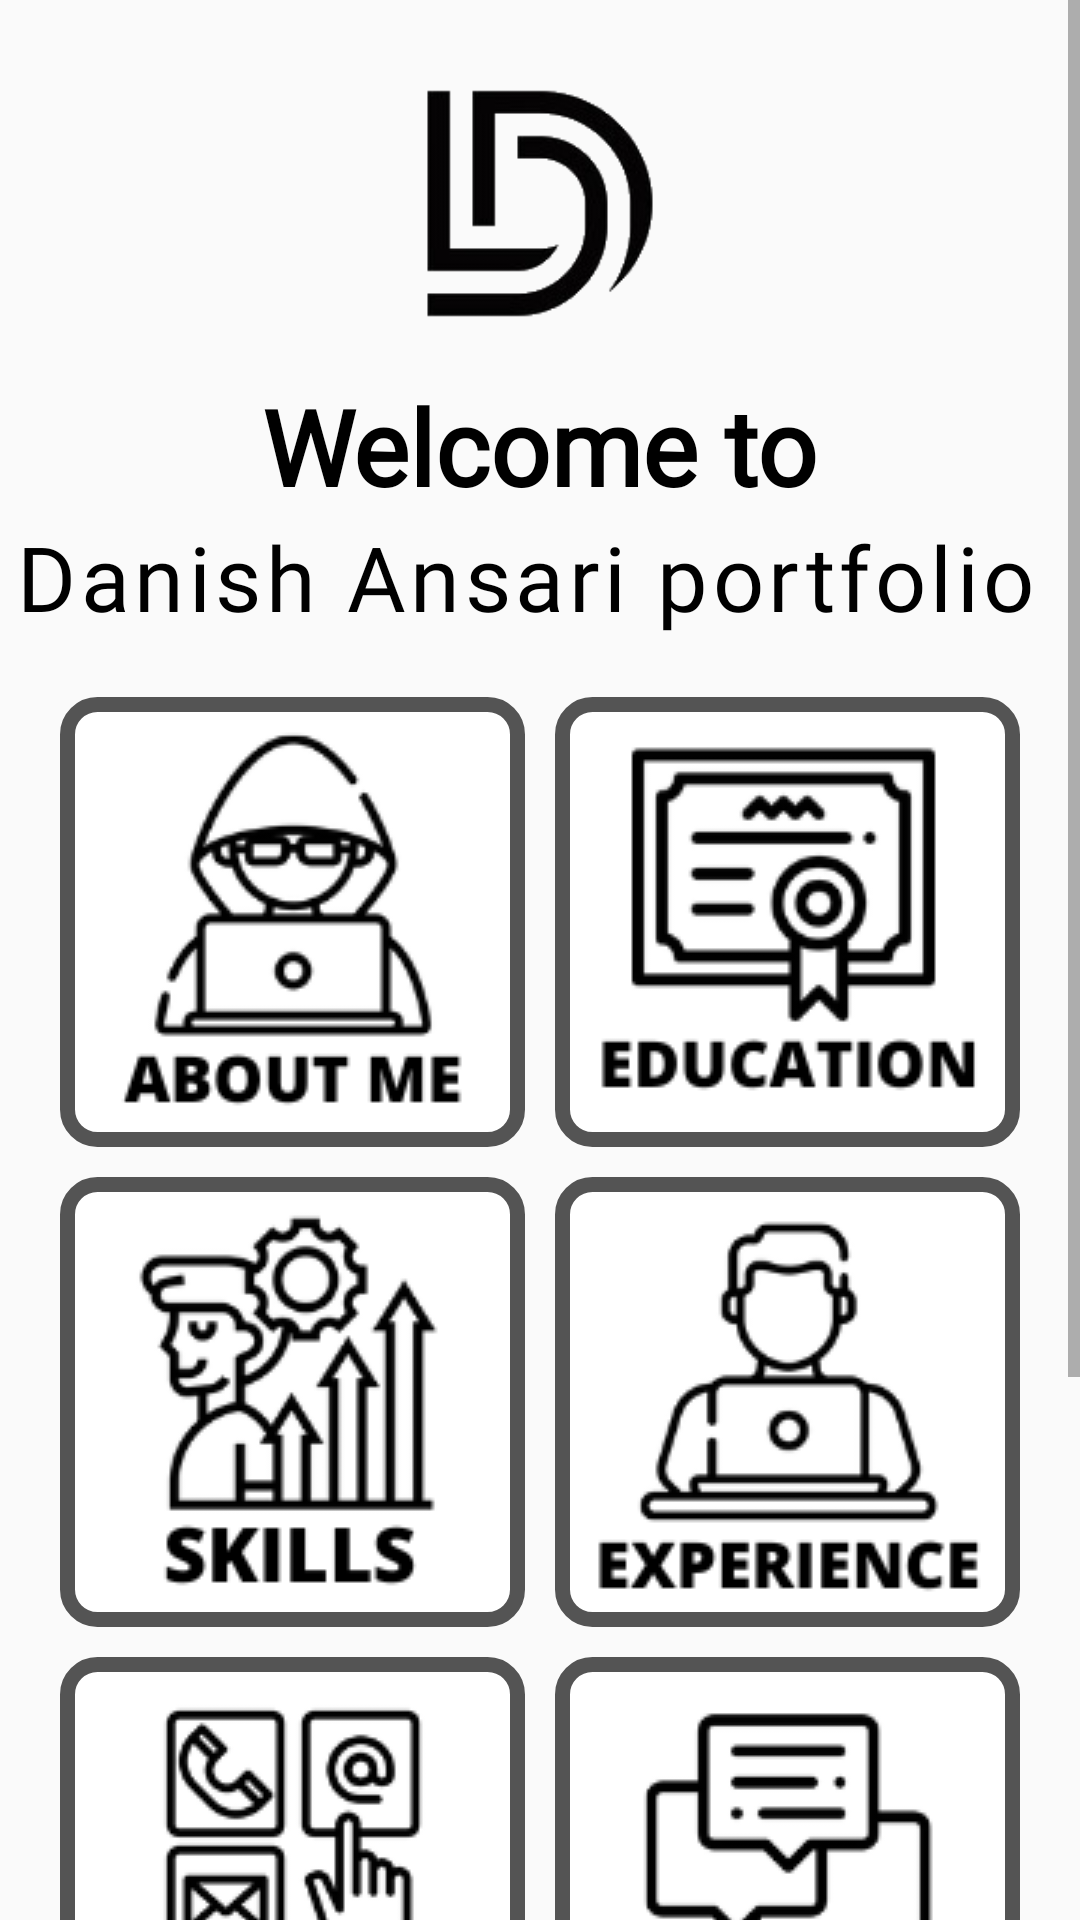

The Android layout XML behind this screen, and the referenced resources:
<!-- AndroidManifest.xml: application theme Theme.Danish_Portfolio -->
<!-- res/layout/activity_homepage.xml -->
<?xml version="1.0" encoding="utf-8"?>
<LinearLayout xmlns:android="http://schemas.android.com/apk/res/android"
    xmlns:tools="http://schemas.android.com/tools"
    android:layout_width="match_parent"
    android:layout_height="match_parent"
    tools:context=".Homepage"
    android:orientation="vertical"
    android:background="@drawable/all_activity_background_image">

    <ScrollView
        android:layout_width="match_parent"
        android:layout_height="match_parent"
        tools:ignore="UselessParent">

        <LinearLayout
            android:layout_width="match_parent"
            android:layout_height="wrap_content"
            android:orientation="vertical">

            <ImageView
                android:layout_width="150dp"
                android:layout_height="150dp"
                android:layout_gravity="center"
                android:layout_marginTop="-25dp"
                android:contentDescription="Logo"
                android:src="@drawable/transparent_logo" />

            <TextView
                android:layout_width="wrap_content"
                android:layout_height="wrap_content"
                android:layout_gravity="center"
                android:fontFamily="@font/bebas"
                android:text="Welcome to"
                android:textColor="@color/black"
                android:textSize="35dp"
                android:textStyle="bold" />

            <TextView
                android:layout_width="wrap_content"
                android:layout_height="wrap_content"
                android:layout_gravity="center"
                android:layout_marginBottom="20dp"
                android:fontFamily="@font/bebas"
                android:gravity="center"
                android:letterSpacing="0.05"
                android:text="Danish Ansari portfolio "
                android:textColor="@color/black"
                android:textSize="30dp" />

            <LinearLayout
                android:layout_width="match_parent"
                android:layout_height="wrap_content"
                android:layout_marginStart="20dp"
                android:layout_marginEnd="20dp"
                android:orientation="horizontal"
                android:weightSum="2"

                >

                <ImageButton
                    android:id="@+id/about_me_id"
                    android:layout_width="180dp"
                    android:layout_height="150dp"
                    android:layout_marginEnd="10dp"
                    android:layout_weight="1"
                    android:background="@drawable/background_style_for_skill_page"
                    android:src="@drawable/about_me_logog" />

                <ImageButton
                    android:id="@+id/education_id"
                    android:layout_width="180dp"
                    android:layout_height="150dp"
                    android:layout_weight="1"
                    android:background="@drawable/background_style_for_skill_page"
                    android:src="@drawable/education_icon" />

            </LinearLayout>

            <LinearLayout
                android:layout_width="match_parent"
                android:layout_height="wrap_content"
                android:layout_marginStart="20dp"
                android:layout_marginTop="10dp"
                android:layout_marginEnd="20dp"
                android:orientation="horizontal"
                android:weightSum="2"

                >

                <ImageButton
                    android:id="@+id/skills_id"
                    android:layout_width="180dp"
                    android:layout_height="150dp"
                    android:layout_marginEnd="10dp"
                    android:layout_weight="1"
                    android:background="@drawable/background_style_for_skill_page"
                    android:src="@drawable/skills_icon" />


                <ImageButton
                    android:id="@+id/experience_id"
                    android:layout_width="180dp"
                    android:layout_height="150dp"
                    android:layout_weight="1"
                    android:background="@drawable/background_style_for_skill_page"
                    android:src="@drawable/experience_logo_new" />

            </LinearLayout>

            <LinearLayout
                android:layout_width="match_parent"
                android:layout_height="wrap_content"
                android:layout_marginStart="20dp"
                android:layout_marginTop="10dp"
                android:layout_marginEnd="20dp"
                android:orientation="horizontal"
                android:weightSum="2">

                <ImageButton
                    android:id="@+id/contact_id"
                    android:layout_width="180dp"
                    android:layout_height="150dp"
                    android:layout_marginEnd="10dp"
                    android:layout_weight="1"
                    android:background="@drawable/background_style_for_skill_page"
                    android:src="@drawable/contact_icon_android" />


                <ImageButton
                    android:id="@+id/feedback_id"
                    android:layout_width="180dp"
                    android:layout_height="150dp"
                    android:layout_weight="1"
                    android:background="@drawable/background_style_for_skill_page"
                    android:src="@drawable/feedback_icon" />
            </LinearLayout>

            <LinearLayout
                android:layout_width="match_parent"
                android:layout_height="wrap_content"
                android:layout_marginStart="20dp"
                android:layout_marginTop="10dp"
                android:layout_marginEnd="20dp"
                android:orientation="horizontal"
                android:weightSum="2">

                <ImageButton
                    android:id="@+id/admin_panel_id"
                    android:layout_width="180dp"
                    android:layout_height="150dp"
                    android:layout_gravity="center"
                    android:layout_marginTop="10dp"
                    android:layout_marginEnd="10dp"
                    android:layout_marginBottom="20dp"
                    android:layout_weight="1"
                    android:background="@drawable/background_style_for_skill_page"
                    android:src="@drawable/admin_icon"
                    tools:ignore="InefficientWeight" />


                <ImageButton
                    android:layout_marginTop="5dp"
                    android:id="@+id/logout_id"
                    android:layout_width="180dp"
                    android:layout_height="150dp"
                    android:layout_weight="1"
                    android:background="@drawable/background_style_for_skill_page"
                    android:src="@drawable/log_out_icon" />
            </LinearLayout>

        </LinearLayout>

    </ScrollView>

</LinearLayout>
<!-- resources referenced by this layout -->
<resources>
  <!-- drawable about_me_logog: png bitmap (drawable, 9740 bytes) -->
  <!-- drawable admin_icon: png bitmap (drawable, 7643 bytes) -->
  <!-- drawable background_style_for_skill_page (drawable) -->
  <?xml version="1.0" encoding="utf-8"?>
  <shape android:shape="rectangle"
      xmlns:android="http://schemas.android.com/apk/res/android">
      <corners
          android:radius="10dp">
  
      </corners>
      <solid
          android:color="@color/white">
      </solid>
      <stroke
          android:color="#545454"
          android:width="5dp">
  
      </stroke>
  </shape>
  <!-- drawable contact_icon_android: png bitmap (drawable, 9211 bytes) -->
  <!-- drawable education_icon: png bitmap (drawable, 8004 bytes) -->
  <!-- drawable experience_logo_new: png bitmap (drawable, 8409 bytes) -->
  <!-- drawable feedback_icon: png bitmap (drawable, 6150 bytes) -->
  <!-- drawable log_out_icon: png bitmap (drawable, 5013 bytes) -->
  <!-- drawable skills_icon: png bitmap (drawable, 10906 bytes) -->
  <!-- drawable transparent_logo: png bitmap (drawable, 9358 bytes) -->
  <style name="Theme.Danish_Portfolio" parent="Theme.AppCompat.DayNight.NoActionBar">
          
          <item name="colorPrimary">@color/purple_500</item>
          <item name="colorPrimaryVariant">@color/purple_700</item>
          <item name="colorOnPrimary">@color/white</item>
          
          <item name="colorSecondary">@color/teal_200</item>
          <item name="colorSecondaryVariant">@color/teal_700</item>
          <item name="colorOnSecondary">@color/black</item>
          
          <item name="android:statusBarColor" tools:targetApi="l">?attr/colorPrimaryVariant</item>
          
      </style>
  <!-- not gathered from this repository: default colours our renderer supplied (Android Studio template values) -->
  <color name="purple_500">#FF6200EE</color>
  <color name="purple_700">#FF3700B3</color>
  <color name="teal_200">#FF03DAC5</color>
  <color name="teal_700">#FF018786</color>
  <color name="black">#FF000000</color>
  <color name="white">#FFFFFFFF</color>
</resources>
